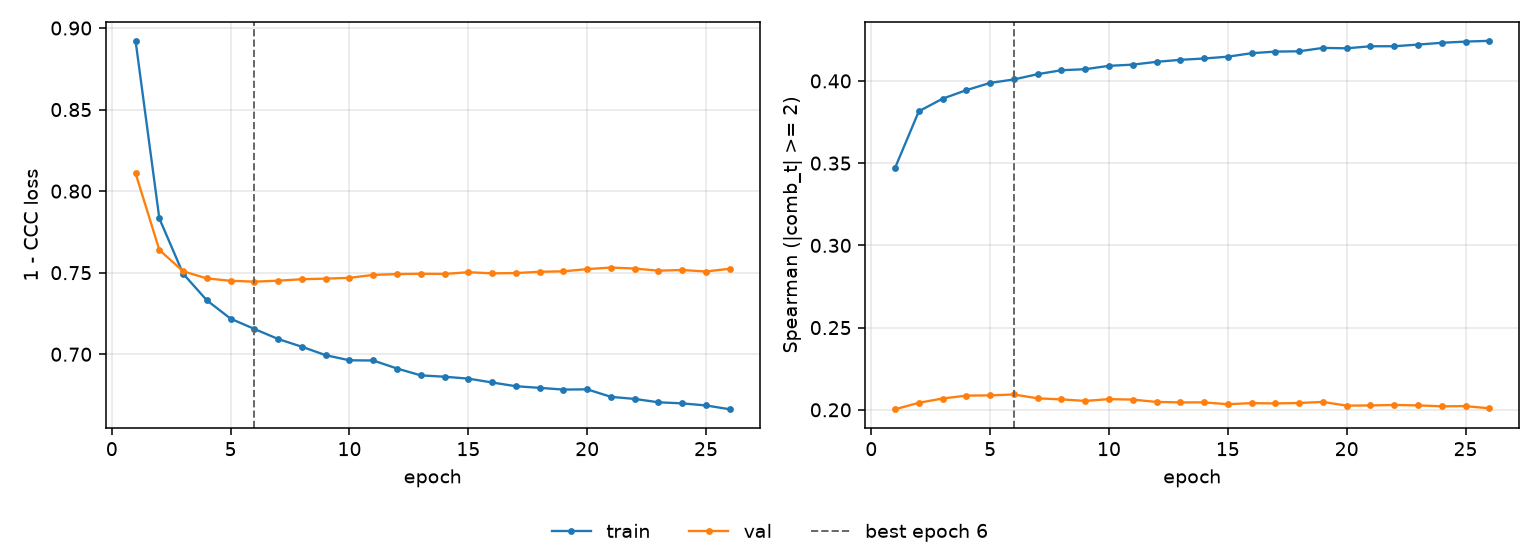

Source data for this figure (header and first rows):
epoch, tr_loss, vl_loss, tr_sp, vl_sp, is_best
1, 0.8921, 0.8109, 0.3471, 0.2003, False
2, 0.7832, 0.7639, 0.3815, 0.2043, False
3, 0.7494, 0.7509, 0.3892, 0.2069, False
4, 0.733, 0.7465, 0.3944, 0.2086, False
5, 0.7218, 0.745, 0.3988, 0.2088, False
6, 0.7155, 0.7445, 0.4009, 0.2093, True
7, 0.7093, 0.7451, 0.4041, 0.207, False
8, 0.7046, 0.746, 0.4065, 0.2063, False
9, 0.6994, 0.7463, 0.4071, 0.2054, False
10, 0.6963, 0.7469, 0.4092, 0.2065, False
11, 0.6962, 0.7486, 0.4099, 0.2062, False
12, 0.6912, 0.7491, 0.4116, 0.2048, False
13, 0.687, 0.7493, 0.4128, 0.2045, False
14, 0.6862, 0.7492, 0.4136, 0.2045, False
15, 0.6851, 0.7503, 0.4147, 0.2034, False
16, 0.6827, 0.7496, 0.4169, 0.2041, False
17, 0.6804, 0.7498, 0.4178, 0.2039, False
18, 0.6794, 0.7506, 0.418, 0.2042, False
19, 0.6783, 0.7508, 0.4201, 0.2048, False
20, 0.6785, 0.7522, 0.4198, 0.2025, False
21, 0.6739, 0.7531, 0.4211, 0.2027, False
22, 0.6726, 0.7525, 0.4211, 0.2029, False
23, 0.6705, 0.7512, 0.4221, 0.2027, False
24, 0.6699, 0.7516, 0.4232, 0.2021, False
25, 0.6686, 0.7507, 0.4239, 0.2022, False
26, 0.6663, 0.7524, 0.4244, 0.2009, False
